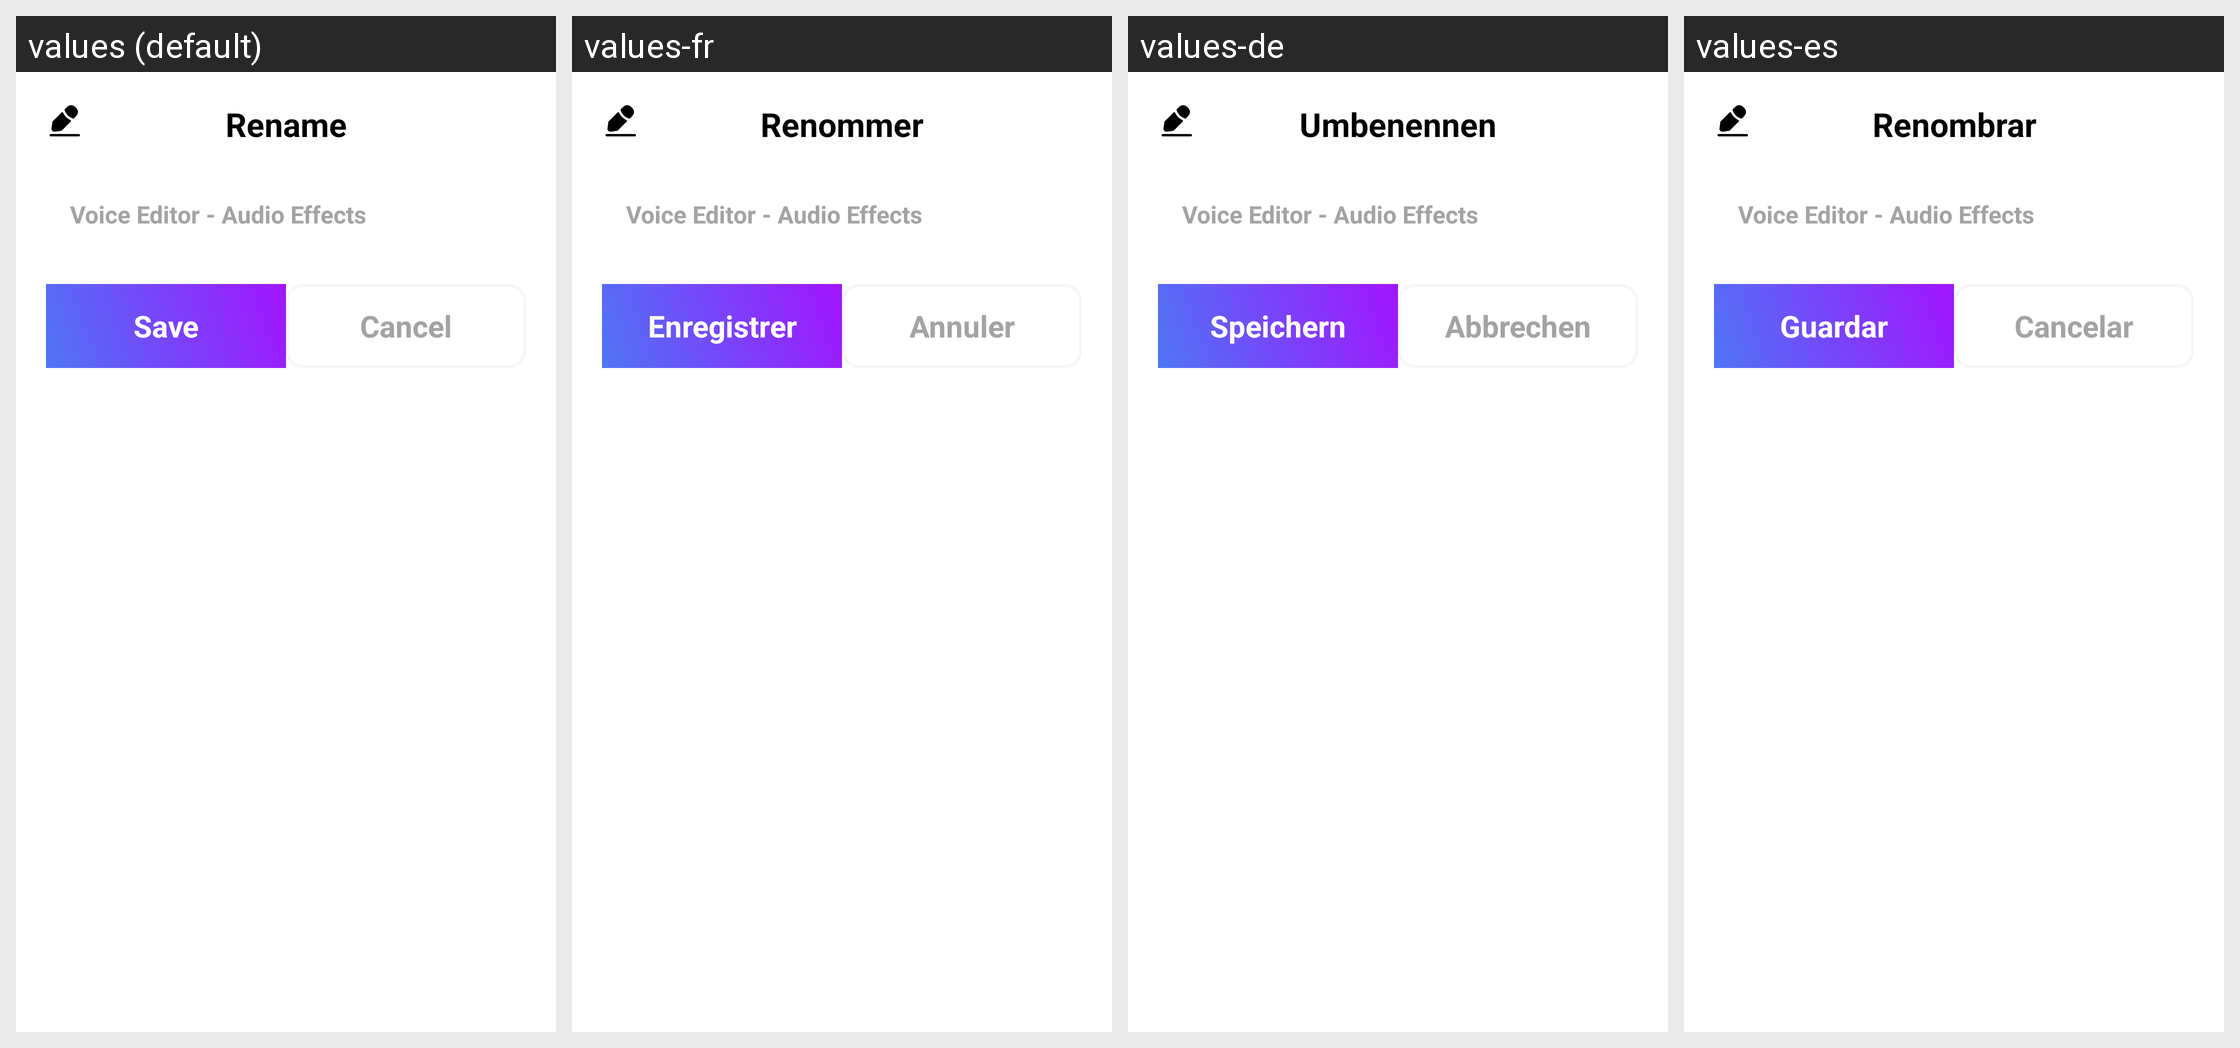

This grid shows one Android layout under several languages. Give, for every string resource on the screen, its name, the default text and each shown locale's text.
Android screen res/layout/rename_dialog.xml rendered under 4 locales, left to right: values (default), values-fr, values-de, values-es. Device: Nexus 5 (rendered at 1080×1920; each locale shown at half size, 540×960, under a caption strip naming it); theme Theme.TestVoiceJava.
Other locales in the repository, not shown: values-ar, values-bn, values-hi, values-ja, values-pt, values-ru, values-ur, values-zh.
Strings drawn on this screen, with the default value and each locale's value (text and hints the layout hard-codes, and strings that could not be matched under every locale, appear in the picture but are not listed):

rename
  values: Rename
  values-fr: Renommer
  values-de: Umbenennen
  values-es: Renombrar

app_name
  values: Voice Editor - Audio Effects
  values-fr: Voice Editor - Audio Effects
  values-de: Voice Editor - Audio Effects
  values-es: Voice Editor - Audio Effects

save
  values: Save
  values-fr: Enregistrer
  values-de: Speichern
  values-es: Guardar

cancel
  values: Cancel
  values-fr: Annuler
  values-de: Abbrechen
  values-es: Cancelar
